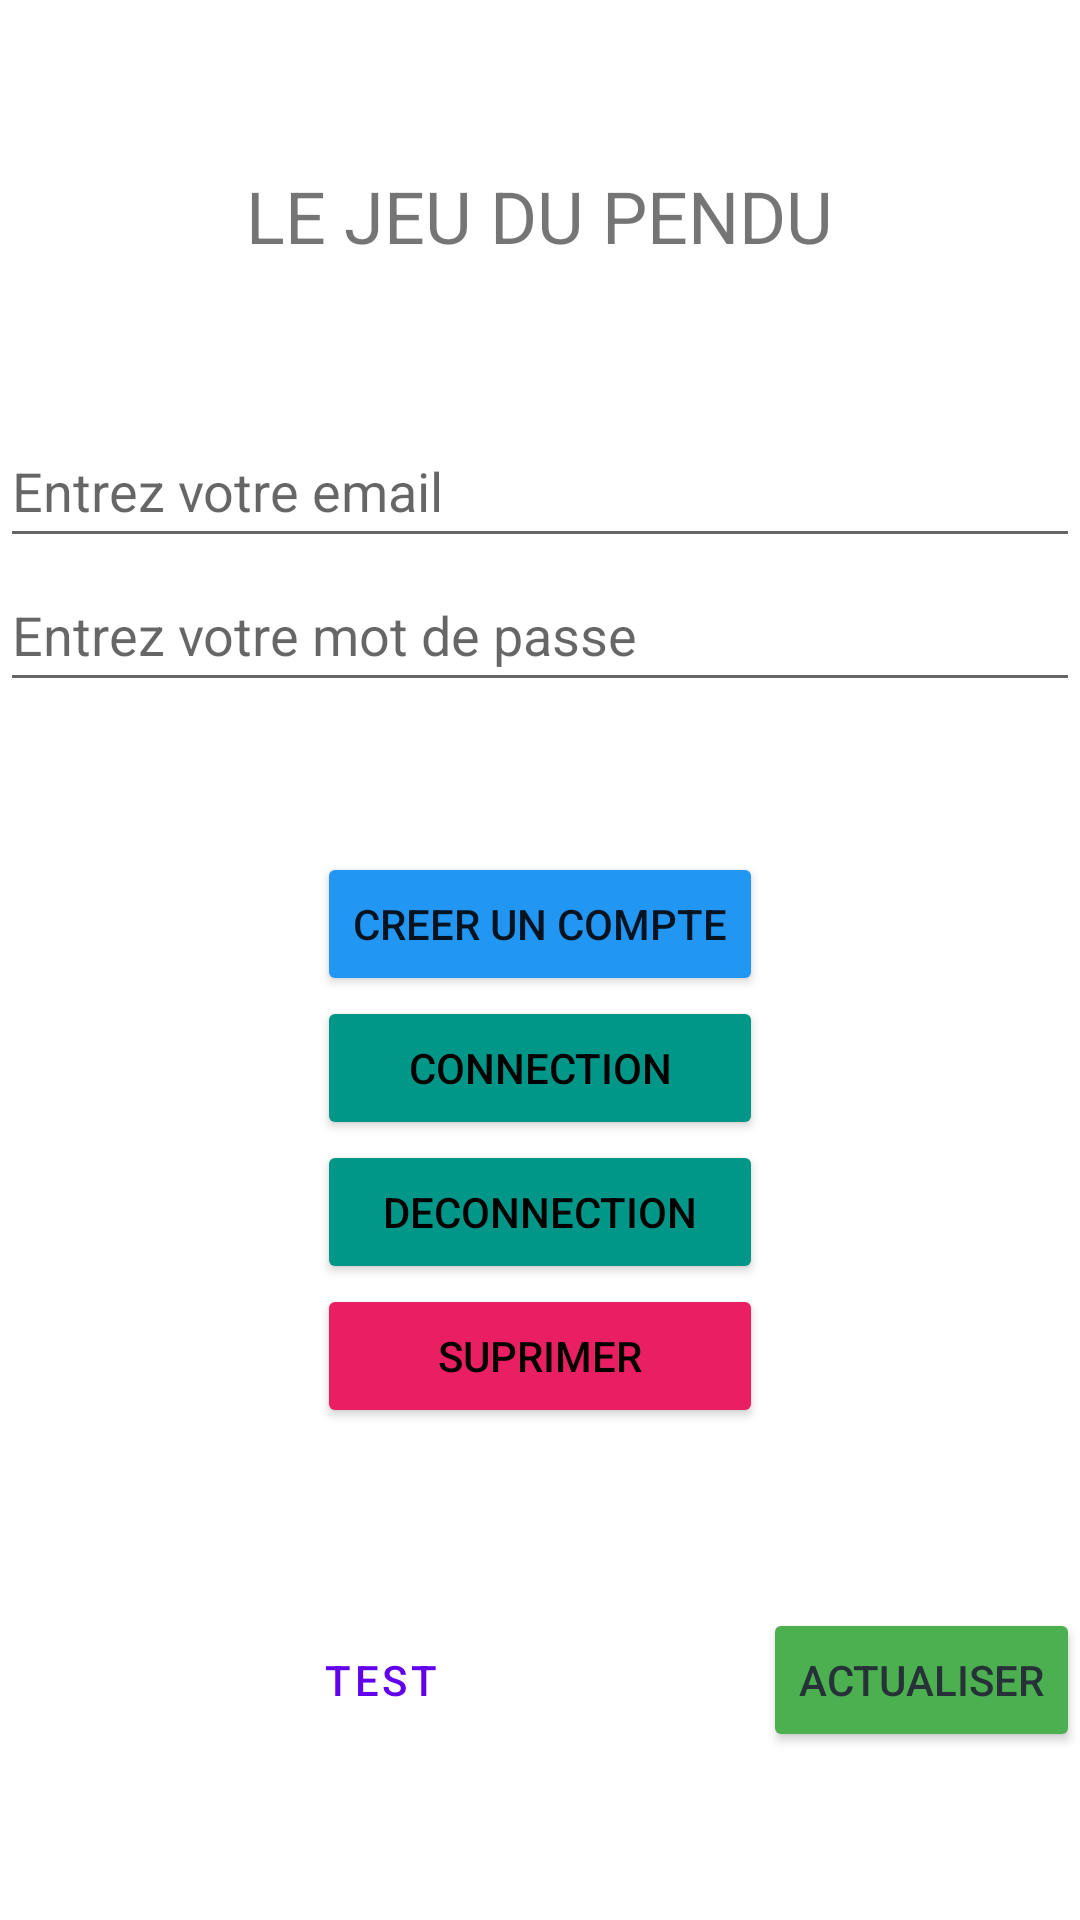

Android layout source for this screen:
<!-- AndroidManifest.xml: application theme Theme.MyProject2 -->
<!-- res/layout/activity_main.xml -->
<?xml version="1.0" encoding="utf-8"?>
<LinearLayout xmlns:android="http://schemas.android.com/apk/res/android"
    xmlns:app="http://schemas.android.com/apk/res-auto"
    xmlns:tools="http://schemas.android.com/tools"
    android:layout_width="match_parent"
    android:layout_height="match_parent"
    android:gravity="center"
    android:orientation="vertical"
    tools:context=".MainActivity">

    <TextView
        android:layout_width="wrap_content"
        android:layout_height="wrap_content"
        android:text="@string/jeu"
        android:textSize="24sp" />

    <Space
        android:layout_width="match_parent"
        android:layout_height="50dp" />

    <EditText
        android:id="@+id/ETmail"
        android:layout_width="match_parent"
        android:layout_height="wrap_content"
        android:ems="10"
        android:hint="@string/email"
        android:inputType="textPersonName"
        android:minHeight="48dp" />

    <EditText
        android:id="@+id/ETmdp"
        android:layout_width="match_parent"
        android:layout_height="wrap_content"
        android:ems="10"
        android:hint="@string/mdp"
        android:inputType="textPassword"
        android:minHeight="48dp" />

    <Space
        android:layout_width="match_parent"
        android:layout_height="50dp" />

    <LinearLayout
        android:layout_width="wrap_content"
        android:layout_height="wrap_content"
        android:orientation="vertical">

        <Button
            android:id="@+id/nvcompte"
            android:layout_width="match_parent"
            android:layout_height="wrap_content"
            android:backgroundTint="#2196F3"
            android:text="@string/cree" />

        <Button
            android:id="@+id/connection"
            android:layout_width="match_parent"
            android:layout_height="wrap_content"
            android:backgroundTint="#009688"
            android:text="@string/connection"
            android:textColor="#000000" />

        <Button
            android:id="@+id/deco"
            android:layout_width="match_parent"
            android:layout_height="wrap_content"
            android:backgroundTint="#009688"
            android:text="@string/deconecction"
            android:textColor="#000000" />

        <Button
            android:id="@+id/supp"
            android:layout_width="match_parent"
            android:layout_height="wrap_content"
            android:backgroundTint="#E91E63"
            android:text="@string/suprimer"
            android:textColor="#000000" />

    </LinearLayout>

    <LinearLayout
        android:layout_width="match_parent"
        android:layout_height="wrap_content"
        android:orientation="horizontal">

        <Space
            android:layout_width="match_parent"
            android:layout_height="60dp"
            android:layout_weight="1" />
    </LinearLayout>

    <LinearLayout
        android:layout_width="match_parent"
        android:layout_height="wrap_content"
        android:gravity="bottom|right"
        android:orientation="horizontal">

        <Button
            android:id="@+id/test"
            android:layout_width="0dp"
            android:layout_height="wrap_content"
            android:layout_weight="1"
            android:text="@string/test"
            style="?android:attr/buttonBarButtonStyle" />

        <Button
            android:id="@+id/refresh"
            android:layout_width="wrap_content"
            android:layout_height="wrap_content"
            android:backgroundTint="#4CAF50"
            android:text="@string/actualiser"
            android:textColor="#263238" />
    </LinearLayout>

</LinearLayout>
<!-- resources referenced by this layout -->
<resources>
  <string name="actualiser"> ACTUALISER </string>
  <string name="connection">  CONNECTION  </string>
  <string name="cree"> CREER UN COMPTE </string>
  <string name="deconecction"> DECONNECTION </string>
  <string name="email">Entrez votre email</string>
  <string name="jeu"> LE JEU DU PENDU </string>
  <string name="mdp">Entrez votre mot de passe </string>
  <string name="suprimer"> SUPRIMER </string>
  <string name="test"> test </string>
  <style name="Theme.MyProject2" parent="Theme.MaterialComponents.DayNight.DarkActionBar">
          
          <item name="colorPrimary">@color/purple_500</item>
          <item name="colorPrimaryVariant">@color/purple_700</item>
          <item name="colorOnPrimary">@color/white</item>
          
          <item name="colorSecondary">@color/teal_200</item>
          <item name="colorSecondaryVariant">@color/teal_700</item>
          <item name="colorOnSecondary">@color/black</item>
          
          <item name="android:statusBarColor" tools:targetApi="l">?attr/colorPrimaryVariant</item>
          
      </style>
  <!-- not gathered from this repository: default colours our renderer supplied (Android Studio template values) -->
  <color name="purple_500">#FF6200EE</color>
  <color name="purple_700">#FF3700B3</color>
  <color name="teal_200">#FF03DAC5</color>
  <color name="teal_700">#FF018786</color>
  <color name="black">#FF000000</color>
  <color name="white">#FFFFFFFF</color>
</resources>
